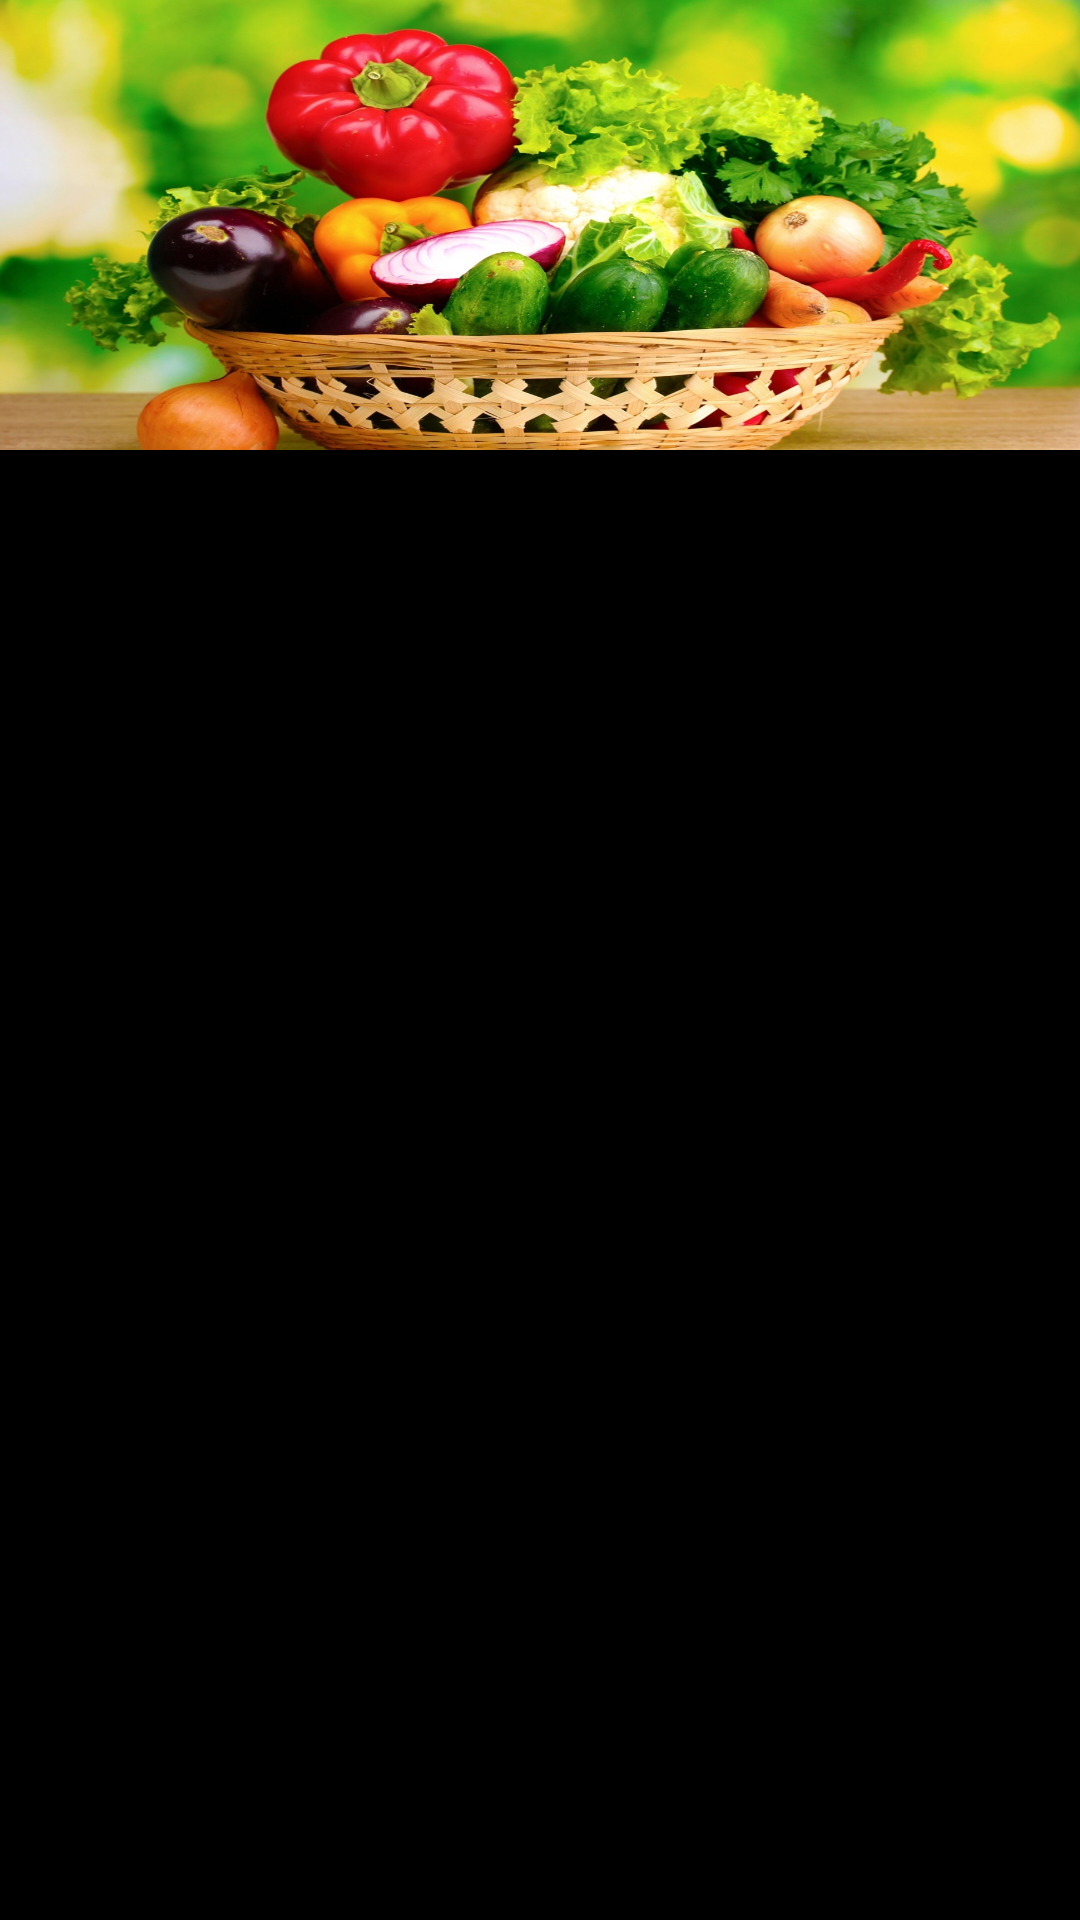

Here is an Android app screen rendered from its layout file. Give the layout XML and the strings, colors and styles it references.
<!-- AndroidManifest.xml: application theme Theme.AAAGROWERS -->
<!-- res/layout/activity_file_export.xml -->
<?xml version="1.0" encoding="utf-8"?>
<RelativeLayout xmlns:android="http://schemas.android.com/apk/res/android"
    xmlns:app="http://schemas.android.com/apk/res-auto"
    xmlns:tools="http://schemas.android.com/tools"
    android:layout_width="match_parent"
    android:layout_height="match_parent"
    android:background="@color/black"
    tools:context=".FileExport">

    <ImageView
        android:layout_width="match_parent"
        android:layout_height="150dp"
        android:textAlignment="center"
        android:layout_gravity="center_horizontal"
        android:background="@drawable/basket"
        android:id="@+id/imagehead"
        tools:ignore="MissingConstraints" />

    <ImageView
        android:layout_below="@+id/imagehead"
        android:id="@+id/fileimageView"
        android:layout_width="242dp"
        android:layout_height="262dp"
        android:visibility="visible"
        app:srcCompat="@drawable/animated_check"
        tools:layout_editor_absoluteX="71dp"
        tools:layout_editor_absoluteY="113dp"
        android:layout_centerHorizontal="true"
        android:foregroundGravity="center"
        android:layout_marginTop="50sp"/>


</RelativeLayout>
<!-- resources referenced by this layout -->
<resources>
  <color name="black">#000</color>
  <!-- drawable animated_check (drawable) -->
  <animated-vector xmlns:android="http://schemas.android.com/apk/res/android"
      android:drawable="@drawable/check_mark">
      <target
          android:name="tick"
          android:animation="@anim/check_animation" />
  </animated-vector>
  <!-- drawable basket: jpg bitmap (drawable, 282219 bytes) -->
  <style name="Theme.AAAGROWERS" parent="Theme.MaterialComponents.DayNight.DarkActionBar">
          
          <item name="colorPrimary">@color/limeGreen</item>
          <item name="colorPrimaryVariant">@color/colorAccent</item>
          <item name="colorOnPrimary">@color/white</item>
          
          <item name="colorSecondary">@color/df_danger</item>
          <item name="colorSecondaryVariant">@color/colorAccent</item>
          <item name="colorOnSecondary">@color/black</item>
          
          <item name="android:statusBarColor" tools:targetApi="l">?attr/colorPrimaryVariant</item>
          
      </style>
  <color name="limeGreen">#05681c</color>
  <color name="colorAccent">#FF4081</color>
  <color name="white">#ffff</color>
  <color name="df_danger">#dc3545</color>
</resources>
